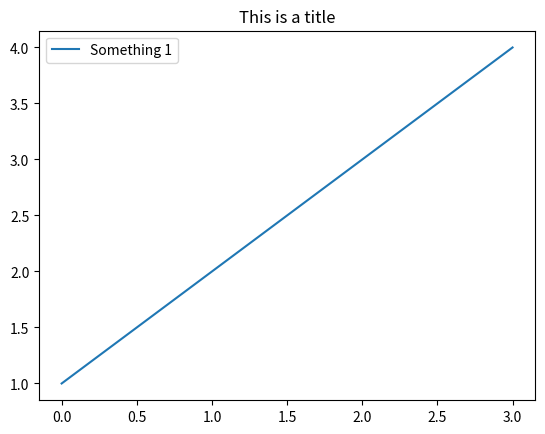

Reproduce this figure in Python. (Note: this script raises an exception after producing the figure.)
import os
import json
import time
import numpy as np
from scipy.io import savemat
import collections.abc
import matplotlib.pyplot as plt


class BDResults:

    def __init__(self, version=None, plot=None):
        # Load results map from json file
        try:
            f = open(r'results_map.json')
            self.results_map = json.load(f)
            f.close()
        except Exception as err:
            self._handle_error('Unable to open results_map.json. Ensure it exists in folder.', True)

        self.strict = self.results_map['strict'] if 'strict' in self.results_map else None

        # Resolve root folder and create it
        if 'root' not in self.results_map:
            self._handle_error("Cannot find 'root' in results_map.json.", True)

        if 'files' not in self.results_map:
            self._handle_error("Cannot find 'files' in results_map.json.", True)

        # Perform version check
        if version is not None:
            if 'version' not in self.results_map:
                self._handle_error('results map file has no version mentioned', True)
            elif self.results_map['version'] != version:
                self._handle_error(f"results map version mismatch! (is {self.results_map['version']} but should be {version})", True)
        pass

    def save_results(self, data_pool):

        # Resolve the root folder - with current time/date
        resolved_path = self._resolve_parameterized(self.results_map['root'])

        # Resolve the file names and folders in results map
        for entity in self.results_map['files']:
            if 'file_name' in entity:
                entity['file_name'] = self._resolve_parameterized(entity['file_name'])
            if 'folder' in entity:
                entity['folder'] = self._resolve_parameterized(entity['folder'])

        # Iterate over all result entities we need to save
        for entity in self.results_map['files']:
            if 'skip' in entity and entity['skip']:
                continue

            # Sanity check on type
            if 'type' not in entity:
                self._handle_error("Missing 'type' entity in 'file' attribute")
                continue

            # Is this a data vector we need to save (not a plot)
            if entity['type'] != 'plt':
                if 'data' not in entity:
                    self._handle_error("Missing 'data' entity in 'file' attribute")
                    continue
                if entity['data'] not in data_pool:
                    self._handle_error(f"Cannot find {entity['data']} in the results data")
                    continue

            # Resolve the root folder - with current time/date
            path = resolved_path
            if 'folder' in entity:
                path = os.path.join(resolved_path, entity['folder'])

            # Create folder if it does not exist
            if not os.path.exists(path):
                os.makedirs(path, exist_ok=True)

            # Add the file name
            file_path = os.path.join(path, entity['file_name'])

            # Save the file
            try:
                self._save_file(entity, file_path, data_pool)
            except Exception as err:
                self._handle_error(f'Failed to save file {file_path}. {err}')
        pass

    def _create_folder(self, path, allow_existing=True):
        # Create a folder and check if there's already one there
        if not os.path.exists(path):
            os.makedirs(path, exist_ok=True)
        pass

    def _save_file(self, file_entity, path, data_pool):
        data_attr_to_save = file_entity['data'] if 'data' in file_entity else None
        data_to_save = data_pool[data_attr_to_save] if data_attr_to_save in data_pool else None
        name_to_save = file_entity['name'] if 'name' in file_entity else None
        should_append = file_entity['append'] if 'append' in file_entity else None
        header = file_entity['header'] if 'header' in file_entity else None
        types = file_entity['type'] if 'type' in file_entity else None

        if not self._is_array(types):
            types = [types]
        for _type in types:
            if _type == 'csv':
                self._save_csv_file(data_to_save, name_to_save, path, should_append, header)
            elif _type == 'txt':
                self._save_txt_file(data_to_save, path, should_append)
            elif _type == 'mat':
                self._save_matlab_file(data_to_save, name_to_save, path)
            elif _type == 'npz':
                self._save_numpy_file(data_to_save, path)
            elif _type == 'plt':
                self._save_figure(path)
            elif _type == 'json':
                self._save_json(data_to_save, path)
            else:
                self._handle_error(f'Invalid file type- {_type}. Check your json configuration.')

    def _save_figure(self, path):
        # Ensure there is the ".png" extension
        if not path.endswith('.png'):
            path = path + '.png'
        plt.savefig(path, bbox_inches='tight')

    def _save_txt_file(self, data, path, should_append):
        # Ensure there is the ".txt" extension
        if not path.endswith('.txt'):
            path = path + '.txt'
        mode = "a" if should_append else "w"
        with open(path, mode) as text_file:
            text_file.write(data + '\n')
        pass

    # TODO: we may want to change this function to write data objects without the need to format it before
    def _save_csv_file(self, data, name, path, should_append, header):
        # Ensure there is the ".csv" extension
        if not path.endswith('.csv'):
            path = path + '.csv'
        mode = "a" if should_append else "w"

        # If this is the first time, we need to write the header
        should_write_header = header and not os.path.exists(path)

        with open(path, mode) as text_file:
            if should_write_header:
                text_file.write(header + '\n')
            text_file.write(data + '\n')
        pass

    def _save_numpy_file(self, data, path):
        # Ensure there is the ".npz" extension
        if not path.endswith('.npz'):
            path = path + '.npz'
        # Save the file
        np.savez(path, data)
        pass

    def _save_matlab_file(self, data, name, path):
        # Ensure there is the ".mat" extension
        if not path.endswith('.mat'):
            path = path + '.mat'
        # Save the file
        savemat(path, mdict={name: data})
        pass

    def _save_json(self, data, path):
        # Ensure there is the ".json" extension
        if not path.endswith('.json'):
            path = path + '.json'
        # Save the file
        with open(path, 'w') as file:
            json.dump(data, file, indent=4)
        pass

    def _is_array(self, obj):
        """
        Checks if a given object is an array or np.array (not a scalar, float or string...)
        :param obj: Object to check
        :return: True/False
        """
        return not isinstance(obj, str) and isinstance(obj, (collections.abc.Sequence, np.ndarray))

    def _resolve_parameterized(self, root_pattern):
        current_date_time = time.strftime("%Y%m%d_%H%M%S")
        current_date = time.strftime("%Y%m%d")
        current_time = time.strftime("%H%M%S")

        root_pattern = root_pattern.replace('{current_date_time}', current_date_time)
        root_pattern = root_pattern.replace('{current_date}', current_date)
        root_pattern = root_pattern.replace('{current_time}', current_time)

        return root_pattern

    def _warn(self, message):
        WARN_COLOR = '\033[93m'
        message = f"{WARN_COLOR} WARN: {message} {WARN_COLOR}"
        print(message)

    def _handle_error(self, message, raise_exception=False):
        OK_COLOR = '\033[94m'
        ERR_COLOR = '\033[91m'
        cc = ERR_COLOR if self.strict or raise_exception else OK_COLOR
        message = f"{cc} NOTE: Error in writing results: {message} {cc}"
        print(message)
        if self.strict or raise_exception:
            raise Exception(f'Result saving failed. Aborting.')

    def list_files(self, extension=None):
        # TODO: implement
        pass

    @staticmethod
    def unit_tests():

        # Open a figure, so we can test saving a plot
        plt.figure()
        plt.plot(np.array([1, 2, 3, 4]), label='Something 1')
        plt.legend()
        plt.title('This is a title')
        plt.show(block=False)
        plt.pause(0.01)

        # Create the data we want to save
        data = {
            "comments": {
                "json_key_1": "key_1",
                "json_key_2": "key_2",
                "array": [{"a": 1}, {"b": 2}, {"c": 3}],
                "flag": True
            },
            "exp_comment": "transit condition: minimum time between reflection = 2000with at least 3 reflections ; reflection threshold: 0.2MCounts / sec",
            "exp_comment_csv": {
                "date": "",
                "time": "",
                "success": "",
                "with_atoms": "",
                "counter": "",
                "comment": ""
            },
            "daily_experiment_comments": "20230831,102921,ignore,True,2,ignore",
            "input_vector": np.array([1, 2, 3, 4, 5]),
            "output_vector": [6, 7, 8, 9]
        }

        # Initiate and test
        bd_results = BDResults("0.1")
        bd_results.save_results(data)

        pass

if __name__ == "__main__":
    BDResults.unit_tests()
